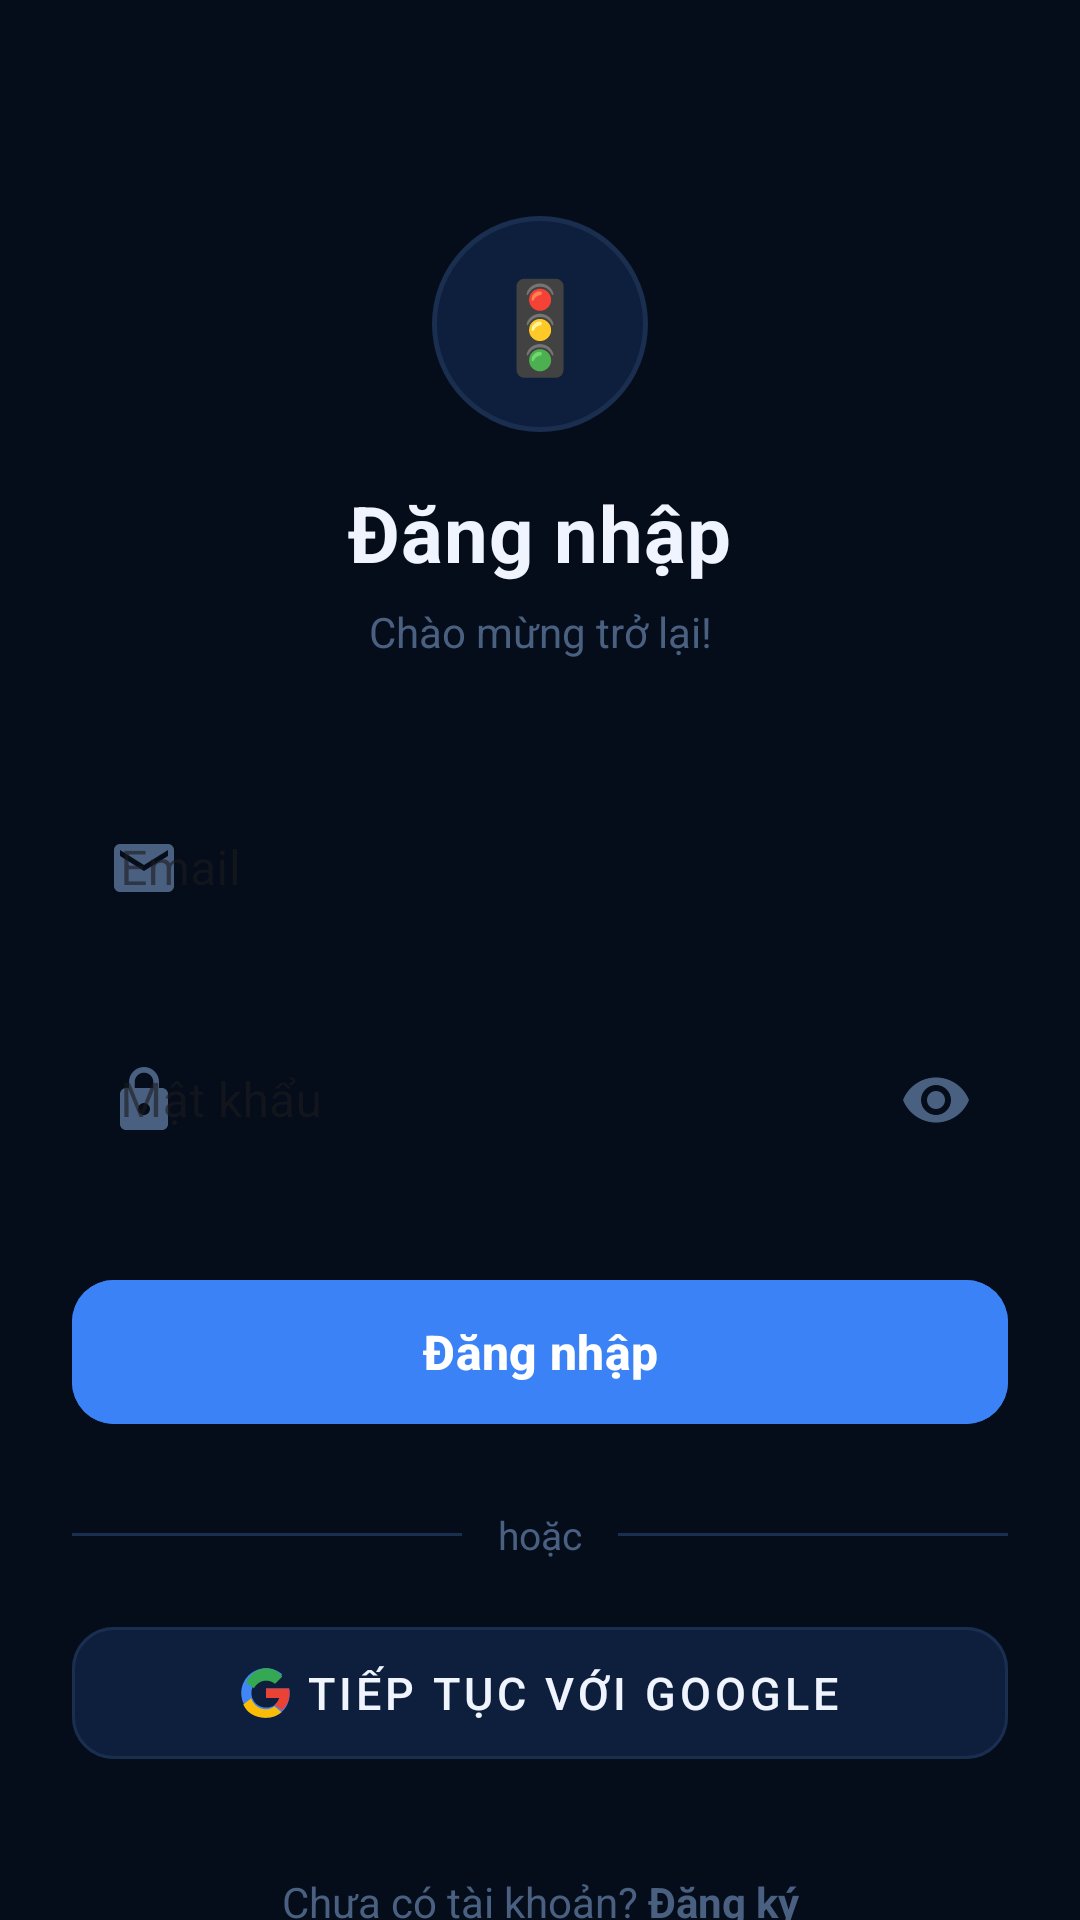

This screen was rendered from an Android layout file. Write that file and the resources it references.
<!-- AndroidManifest.xml: application theme Theme.TrafficSignCNN -->
<!-- res/layout/activity_login.xml -->
<?xml version="1.0" encoding="utf-8"?>
<ScrollView
    xmlns:android="http://schemas.android.com/apk/res/android"
    xmlns:app="http://schemas.android.com/apk/res-auto"
    android:layout_width="match_parent"
    android:layout_height="match_parent"
    android:background="@color/auth_bg"
    android:fillViewport="true"
    android:overScrollMode="never"
    android:scrollbars="none">

    <androidx.constraintlayout.widget.ConstraintLayout
        android:layout_width="match_parent"
        android:layout_height="wrap_content"
        android:minHeight="@dimen/login_min_height"
        android:paddingStart="24dp"
        android:paddingEnd="24dp"
        android:paddingTop="72dp"
        android:paddingBottom="40dp">

        
        <FrameLayout
            android:id="@+id/loginLogoWrapper"
            android:layout_width="72dp"
            android:layout_height="72dp"
            android:background="@drawable/splash_icon_bg"
            app:layout_constraintEnd_toEndOf="parent"
            app:layout_constraintStart_toStartOf="parent"
            app:layout_constraintTop_toTopOf="parent">

            <TextView
                android:layout_width="wrap_content"
                android:layout_height="wrap_content"
                android:layout_gravity="center"
                android:text="🚦"
                android:textSize="30sp" />
        </FrameLayout>

        <TextView
            android:id="@+id/tvLoginTitle"
            android:layout_width="wrap_content"
            android:layout_height="wrap_content"
            android:layout_marginTop="16dp"
            android:text="Đăng nhập"
            android:textColor="@color/auth_text_primary"
            android:textSize="26sp"
            android:textStyle="bold"
            android:letterSpacing="0.01"
            app:layout_constraintEnd_toEndOf="parent"
            app:layout_constraintStart_toStartOf="parent"
            app:layout_constraintTop_toBottomOf="@id/loginLogoWrapper" />

        <TextView
            android:id="@+id/tvLoginSubtitle"
            android:layout_width="wrap_content"
            android:layout_height="wrap_content"
            android:layout_marginTop="6dp"
            android:text="Chào mừng trở lại!"
            android:textColor="@color/auth_text_hint"
            android:textSize="14sp"
            app:layout_constraintEnd_toEndOf="parent"
            app:layout_constraintStart_toStartOf="parent"
            app:layout_constraintTop_toBottomOf="@id/tvLoginTitle" />

        
        <com.google.android.material.textfield.TextInputLayout
            android:id="@+id/tilEmail"
            style="@style/Widget.MaterialComponents.TextInputLayout.OutlinedBox"
            android:layout_width="0dp"
            android:layout_height="wrap_content"
            android:layout_marginTop="36dp"
            android:hint="@string/label_email"
            app:boxBackgroundColor="@color/auth_input_bg"
            app:boxStrokeColor="@color/auth_input_border"
            app:boxStrokeWidth="1dp"
            app:hintTextColor="@color/auth_text_hint"
            app:errorTextColor="@color/auth_error"
            app:boxCornerRadiusBottomEnd="12dp"
            app:boxCornerRadiusBottomStart="12dp"
            app:boxCornerRadiusTopEnd="12dp"
            app:boxCornerRadiusTopStart="12dp"
            app:startIconDrawable="@drawable/ic_email"
            app:startIconTint="@color/auth_text_hint"
            app:layout_constraintEnd_toEndOf="parent"
            app:layout_constraintStart_toStartOf="parent"
            app:layout_constraintTop_toBottomOf="@id/tvLoginSubtitle">

            <com.google.android.material.textfield.TextInputEditText
                android:id="@+id/etEmail"
                android:layout_width="match_parent"
                android:layout_height="56dp"
                android:inputType="textEmailAddress"
                android:textColor="@color/auth_text_primary"
                android:textColorHint="@color/auth_text_hint"
                android:background="@android:color/transparent"
                android:imeOptions="actionNext" />
        </com.google.android.material.textfield.TextInputLayout>

        
        <com.google.android.material.textfield.TextInputLayout
            android:id="@+id/tilPassword"
            style="@style/Widget.MaterialComponents.TextInputLayout.OutlinedBox"
            android:layout_width="0dp"
            android:layout_height="wrap_content"
            android:layout_marginTop="16dp"
            android:hint="@string/label_password"
            app:boxBackgroundColor="@color/auth_input_bg"
            app:boxStrokeColor="@color/auth_input_border"
            app:boxStrokeWidth="1dp"
            app:hintTextColor="@color/auth_text_hint"
            app:errorTextColor="@color/auth_error"
            app:boxCornerRadiusBottomEnd="12dp"
            app:boxCornerRadiusBottomStart="12dp"
            app:boxCornerRadiusTopEnd="12dp"
            app:boxCornerRadiusTopStart="12dp"
            app:startIconDrawable="@drawable/ic_lock"
            app:startIconTint="@color/auth_text_hint"
            app:endIconMode="password_toggle"
            app:endIconTint="@color/auth_text_hint"
            app:layout_constraintEnd_toEndOf="parent"
            app:layout_constraintStart_toStartOf="parent"
            app:layout_constraintTop_toBottomOf="@id/tilEmail">

            <com.google.android.material.textfield.TextInputEditText
                android:id="@+id/etPassword"
                android:layout_width="match_parent"
                android:layout_height="56dp"
                android:inputType="textPassword"
                android:textColor="@color/auth_text_primary"
                android:textColorHint="@color/auth_text_hint"
                android:background="@android:color/transparent"
                android:imeOptions="actionDone" />
        </com.google.android.material.textfield.TextInputLayout>

        
        <com.google.android.material.button.MaterialButton
            android:id="@+id/btnLogin"
            android:layout_width="0dp"
            android:layout_height="56dp"
            android:layout_marginTop="28dp"
            android:text="@string/btn_login"
            android:textSize="16sp"
            android:textStyle="bold"
            android:textColor="@color/white"
            android:backgroundTint="@color/auth_btn_primary"
            app:cornerRadius="14dp"
            app:rippleColor="#55FFFFFF"
            app:layout_constraintEnd_toEndOf="parent"
            app:layout_constraintStart_toStartOf="parent"
            app:layout_constraintTop_toBottomOf="@id/tilPassword" />

        
        <ProgressBar
            android:id="@+id/loginProgress"
            android:layout_width="36dp"
            android:layout_height="36dp"
            android:visibility="gone"
            android:indeterminateTint="@color/auth_btn_primary"
            app:layout_constraintEnd_toEndOf="parent"
            app:layout_constraintStart_toStartOf="parent"
            app:layout_constraintTop_toBottomOf="@id/btnLogin"
            android:layout_marginTop="16dp" />

        
        <LinearLayout
            android:id="@+id/dividerRow"
            android:layout_width="0dp"
            android:layout_height="wrap_content"
            android:layout_marginTop="24dp"
            android:gravity="center_vertical"
            android:orientation="horizontal"
            app:layout_constraintEnd_toEndOf="parent"
            app:layout_constraintStart_toStartOf="parent"
            app:layout_constraintTop_toBottomOf="@id/loginProgress">

            <View
                android:layout_width="0dp"
                android:layout_height="1dp"
                android:layout_weight="1"
                android:background="@color/auth_divider" />

            <TextView
                android:layout_width="wrap_content"
                android:layout_height="wrap_content"
                android:layout_marginStart="12dp"
                android:layout_marginEnd="12dp"
                android:text="hoặc"
                android:textColor="@color/auth_text_hint"
                android:textSize="13sp" />

            <View
                android:layout_width="0dp"
                android:layout_height="1dp"
                android:layout_weight="1"
                android:background="@color/auth_divider" />
        </LinearLayout>

        
        <com.google.android.material.button.MaterialButton
            android:id="@+id/btnGoogleSignIn"
            style="@style/Widget.MaterialComponents.Button.OutlinedButton"
            android:layout_width="0dp"
            android:layout_height="56dp"
            android:layout_marginTop="16dp"
            android:text="@string/btn_google_signin"
            android:textColor="@color/auth_text_primary"
            android:textSize="15sp"
            app:strokeColor="@color/auth_google_btn_border"
            app:strokeWidth="1dp"
            app:cornerRadius="14dp"
            app:icon="@drawable/ic_google"
            app:iconGravity="textStart"
            app:iconTint="@null"
            android:backgroundTint="@color/auth_google_btn_bg"
            app:layout_constraintEnd_toEndOf="parent"
            app:layout_constraintStart_toStartOf="parent"
            app:layout_constraintTop_toBottomOf="@id/dividerRow" />

        
        <TextView
            android:id="@+id/tvGoToRegister"
            android:layout_width="wrap_content"
            android:layout_height="wrap_content"
            android:layout_marginTop="32dp"
            android:text="@string/link_to_register"
            android:textColor="@color/auth_text_hint"
            android:textSize="14sp"
            android:clickable="true"
            android:focusable="true"
            app:layout_constraintEnd_toEndOf="parent"
            app:layout_constraintStart_toStartOf="parent"
            app:layout_constraintTop_toBottomOf="@id/btnGoogleSignIn" />

    </androidx.constraintlayout.widget.ConstraintLayout>
</ScrollView>
<!-- resources referenced by this layout -->
<resources>
  <color name="auth_bg">#050D1A</color>
  <color name="auth_btn_primary">#3B82F6</color>
  <color name="auth_divider">#1A2E50</color>
  <color name="auth_error">#EF4444</color>
  <color name="auth_google_btn_bg">#0D1F3C</color>
  <color name="auth_google_btn_border">#1A2E50</color>
  <color name="auth_input_bg">#0A172E</color>
  <color name="auth_input_border">#1A2E50</color>
  <color name="auth_text_hint">#4A6080</color>
  <color name="auth_text_primary">#F0F4FF</color>
  <color name="white">#FFFFFFFF</color>
  <dimen name="login_min_height">700dp</dimen>
  <!-- drawable ic_email (drawable) -->
  <?xml version="1.0" encoding="utf-8"?>
  <vector xmlns:android="http://schemas.android.com/apk/res/android"
      android:width="24dp"
      android:height="24dp"
      android:viewportWidth="24"
      android:viewportHeight="24">
      <path
          android:fillColor="#FF4A6080"
          android:pathData="M20,4H4C2.9,4 2,4.9 2,6v12c0,1.1 0.9,2 2,2h16c1.1,0 2,-0.9 2,-2V6C22,4.9 21.1,4 20,4zM20,8l-8,5L4,8V6l8,5 8,-5V8z"/>
  </vector>
  <!-- drawable ic_google (drawable) -->
  <?xml version="1.0" encoding="utf-8"?>
  <vector xmlns:android="http://schemas.android.com/apk/res/android"
      android:width="20dp"
      android:height="20dp"
      android:viewportWidth="48"
      android:viewportHeight="48">
      
      <path
          android:fillColor="#4285F4"
          android:pathData="M44.5,20H24v8.5h11.8C34.7,33.9 30.1,37 24,37c-7.2,0-13-5.8-13-13s5.8-13,13-13c3.1,0,5.9,1.1,8.1,2.9l6.4-6.4C34.6,4.1,29.6,2,24,2 11.8,2,2,11.8,2,24s9.8,22,22,22c11,0,21-8,21-22C45,22.7,44.8,21.3,44.5,20z"/>
      
      <path
          android:fillColor="#34A853"
          android:pathData="M6.3,14.7l7,5.1C15.1,16.3,19.2,13,24,13c3.1,0,5.9,1.1,8.1,2.9l6.4-6.4C34.6,4.1,29.6,2,24,2 16.3,2,9.7,7.4,6.3,14.7z"/>
      
      <path
          android:fillColor="#FBBC05"
          android:pathData="M24,46c5.6,0,10.3-1.8,13.8-5l-6.4-5.2C29.5,37.5,26.9,38.5,24,38.5c-6.1,0-11.3-4.1-13.2-9.7l-7,5.4C7.5,42.6,15.1,46,24,46z"/>
      
      <path
          android:fillColor="#EA4335"
          android:pathData="M44.5,20H24v8.5h11.8c-0.8,2.4-2.3,4.4-4.2,5.8l6.4,5.2C41.9,36.2,45,30.6,45,24 45,22.7,44.8,21.3,44.5,20z"/>
  </vector>
  <!-- drawable ic_lock (drawable) -->
  <?xml version="1.0" encoding="utf-8"?>
  <vector xmlns:android="http://schemas.android.com/apk/res/android"
      android:width="24dp"
      android:height="24dp"
      android:viewportWidth="24"
      android:viewportHeight="24">
      <path
          android:fillColor="#FF4A6080"
          android:pathData="M18,8h-1V6c0,-2.76 -2.24,-5 -5,-5S7,3.24 7,6v2H6c-1.1,0 -2,0.9 -2,2v10c0,1.1 0.9,2 2,2h12c1.1,0 2,-0.9 2,-2V10C20,8.9 19.1,8 18,8zM12,17c-1.1,0 -2,-0.9 -2,-2s0.9,-2 2,-2 2,0.9 2,2S13.1,17 12,17zM15.1,8H8.9V6c0,-1.71 1.39,-3.1 3.1,-3.1 1.71,0 3.1,1.39 3.1,3.1V8z"/>
  </vector>
  <!-- drawable splash_icon_bg (drawable) -->
  <?xml version="1.0" encoding="utf-8"?>
  <shape xmlns:android="http://schemas.android.com/apk/res/android"
      android:shape="oval">
      <solid android:color="#0D1F3C" />
      <stroke
          android:width="1.5dp"
          android:color="#1A2E50" />
  </shape>
  <string name="btn_google_signin">Tiếp tục với Google</string>
  <string name="btn_login">Đăng nhập</string>
  <string name="label_email">Email</string>
  <string name="label_password">Mật khẩu</string>
  <string name="link_to_register">Chưa có tài khoản? <b>Đăng ký</b></string>
  <style name="Theme.TrafficSignCNN" parent="Base.Theme.TrafficSignCNN" />
  <style name="Base.Theme.TrafficSignCNN" parent="Theme.Material3.DayNight.NoActionBar">
          
          
      </style>
</resources>
